Run: headless pygame with SDL's dummy video driver; simulated clock (each Clock.tick advances the game by its frame time, no real sleeping); random seed 0; keys injected as events and as key.get_pressed() state; mouse plan: one left click at the window centre at the start of phase 2, then a move to the lower-right quarter at the start of phase 3.
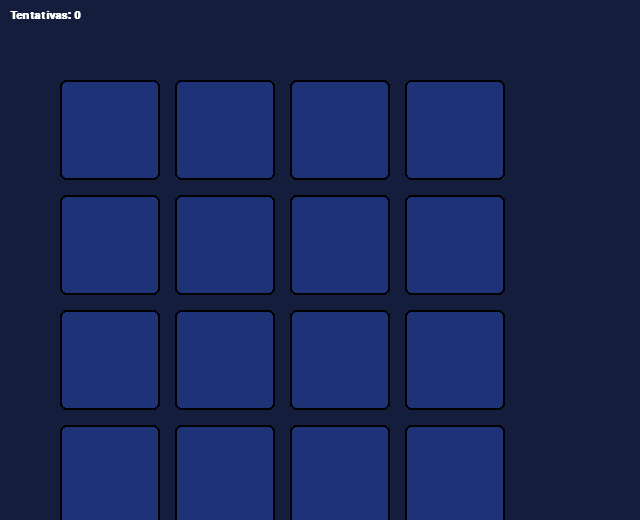
Frame 1 of 4 · flips 1–60 · no input
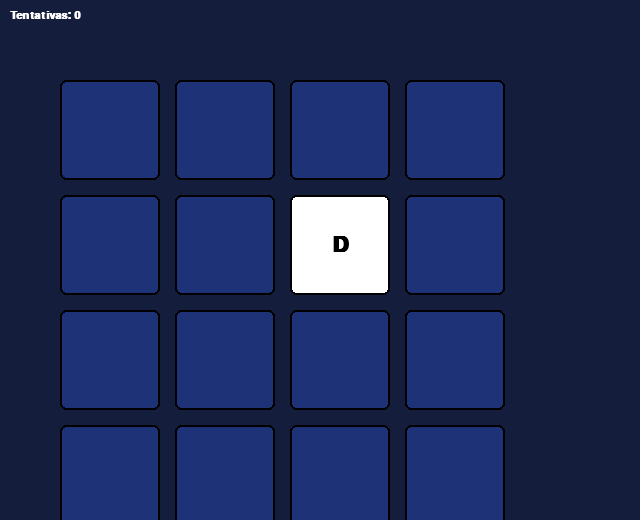
Frame 2 of 4 · flips 61–180 · clicked the window centre · tapped SPACE, RETURN · held RIGHT (→), D
Frame 3 of 4 · flips 181–300 · moved the mouse to the lower-right quarter · held DOWN (↓), S · screen unchanged from frame 2, image omitted
Frame 4 of 4 · flips 301–420 · held LEFT (←), A, UP (↑), W · screen unchanged from frame 3, image omitted

The pygame program that drew these frames:

"""
Jogo da Memória - Protótipo Inicial
Semana 2 – Ponto de controle 04
Usando Pygame
"""

import pygame
import random
import sys

# --- Configurações ---
LARGURA  = 640
ALTURA   = 520
FUNDO    = (20, 30, 60)       # "#141e3c"
COLUNAS  = 4
LINHAS   = 4
CARD_W   = 100
CARD_H   = 100
MARGEM   = 15
OFFSET_X = 60
OFFSET_Y = 80
FPS      = 30

COR_COSTAS   = (30, 50, 120)   # "#1e3278"
COR_VIRADA   = (255, 255, 255) # "#ffffff"
COR_ACERTADA = (50, 180, 80)   # "#32b450"
COR_BORDA    = (0, 0, 0)
COR_TEXTO    = (0, 0, 0)
COR_HUD      = (255, 255, 255)

SIMBOLOS = ["A", "B", "C", "D", "E", "F", "G", "H"]


# --- Funções ---

def criar_tabuleiro():
    pares = SIMBOLOS * 2
    random.shuffle(pares)
    tabuleiro = []
    for i in range(LINHAS):
        linha = []
        for j in range(COLUNAS):
            linha.append({
                "simbolo":  pares[i * COLUNAS + j],
                "virado":   False,
                "acertado": False,
            })
        tabuleiro.append(linha)
    return tabuleiro


def get_pos(linha, col):
    x = OFFSET_X + col * (CARD_W + MARGEM)
    y = OFFSET_Y + linha * (CARD_H + MARGEM)
    return x, y


def carta_clicada(mx, my):
    for i in range(LINHAS):
        for j in range(COLUNAS):
            x, y = get_pos(i, j)
            if x <= mx <= x + CARD_W and y <= my <= y + CARD_H:
                return i, j
    return None


def desenhar_tabuleiro(surface, tabuleiro, fonte_simbolo):
    for i in range(LINHAS):
        for j in range(COLUNAS):
            carta = tabuleiro[i][j]
            x, y  = get_pos(i, j)
            rect  = pygame.Rect(x, y, CARD_W, CARD_H)

            if carta["acertado"]:
                cor = COR_ACERTADA
            elif carta["virado"]:
                cor = COR_VIRADA
            else:
                cor = COR_COSTAS

            pygame.draw.rect(surface, cor, rect, border_radius=6)
            pygame.draw.rect(surface, COR_BORDA, rect, width=2, border_radius=6)

            if carta["virado"] or carta["acertado"]:
                texto  = fonte_simbolo.render(carta["simbolo"], True, COR_TEXTO)
                tr     = texto.get_rect(center=(x + CARD_W // 2, y + CARD_H // 2))
                surface.blit(texto, tr)


def desenhar_hud(surface, fonte_hud, tentativas, vitoria):
    msg = f"Tentativas: {tentativas}"
    texto = fonte_hud.render(msg, True, COR_HUD)
    surface.blit(texto, (10, 10))

    if vitoria:
        fonte_win = pygame.font.SysFont("Arial", 28, bold=True)
        win_texto = fonte_win.render("Parabéns! Você venceu!", True, (255, 220, 50))
        wr = win_texto.get_rect(center=(LARGURA // 2, ALTURA - 30))
        surface.blit(win_texto, wr)


def checar_vitoria(tabuleiro):
    return all(carta["acertado"] for linha in tabuleiro for carta in linha)


# --- Loop principal ---

def main():
    pygame.init()
    screen  = pygame.display.set_mode((LARGURA, ALTURA))
    pygame.display.set_caption("Jogo da Memória")
    clock   = pygame.time.Clock()

    fonte_simbolo = pygame.font.SysFont("Arial", 32, bold=True)
    fonte_hud     = pygame.font.SysFont("Arial", 16, bold=True)

    tabuleiro    = criar_tabuleiro()
    selecionadas = []
    tentativas   = 0
    bloqueado    = False
    tempo_bloqueo = 0   # tick em que o bloqueio começou
    DELAY_MS     = 1000
    vitoria      = False

    while True:
        # --- Eventos ---
        for event in pygame.event.get():
            if event.type == pygame.QUIT:
                pygame.quit()
                sys.exit()

            if event.type == pygame.MOUSEBUTTONDOWN and not bloqueado and not vitoria:
                mx, my = event.pos
                pos = carta_clicada(mx, my)
                if not pos:
                    continue

                i, j  = pos
                carta = tabuleiro[i][j]

                if carta["virado"] or carta["acertado"] or (i, j) in selecionadas:
                    continue

                carta["virado"] = True
                selecionadas.append((i, j))

                if len(selecionadas) == 2:
                    tentativas += 1
                    i1, j1 = selecionadas[0]
                    i2, j2 = selecionadas[1]

                    if tabuleiro[i1][j1]["simbolo"] == tabuleiro[i2][j2]["simbolo"]:
                        tabuleiro[i1][j1]["acertado"] = True
                        tabuleiro[i2][j2]["acertado"] = True
                        selecionadas = []
                        vitoria = checar_vitoria(tabuleiro)
                    else:
                        bloqueado     = True
                        tempo_bloqueo = pygame.time.get_ticks()

        # --- Fechar cartas após delay ---
        if bloqueado and pygame.time.get_ticks() - tempo_bloqueo >= DELAY_MS:
            for i, j in selecionadas:
                tabuleiro[i][j]["virado"] = False
            selecionadas = []
            bloqueado    = False

        # --- Desenho ---
        screen.fill(FUNDO)
        desenhar_tabuleiro(screen, tabuleiro, fonte_simbolo)
        desenhar_hud(screen, fonte_hud, tentativas, vitoria)
        pygame.display.flip()
        clock.tick(FPS)


if __name__ == "__main__":
    main()
